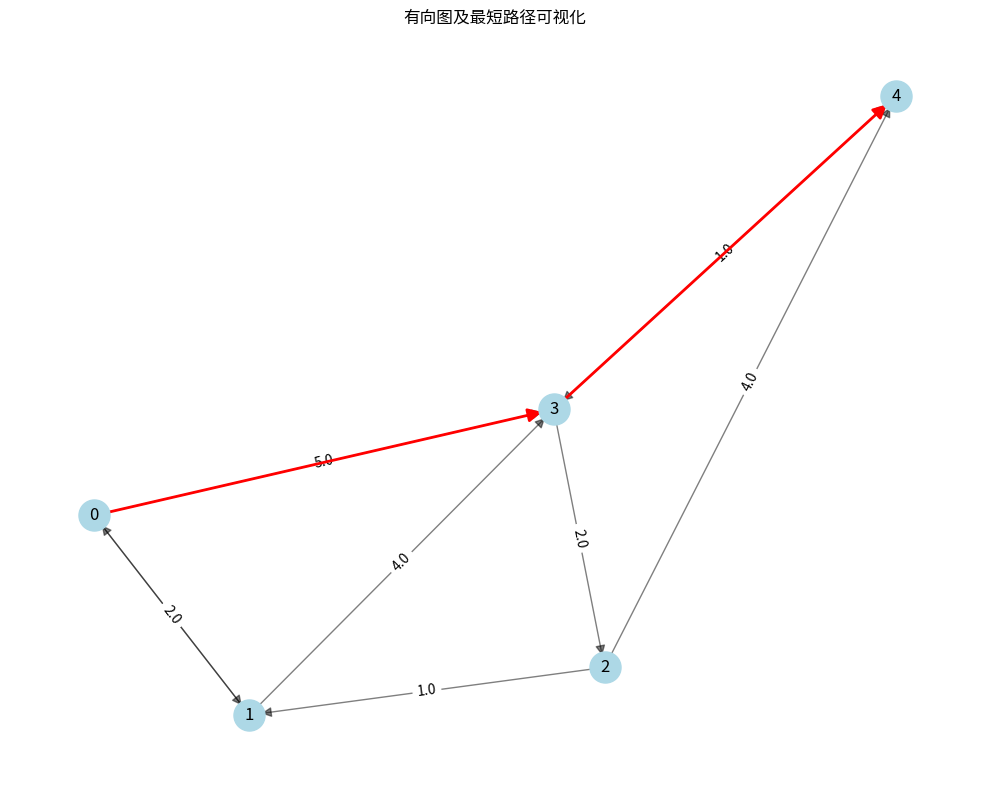

Write Python code to recreate this figure.
#!/usr/bin/env python
# -*- coding: utf-8 -*-
"""
Floyd-Warshall算法实现
用于计算图中所有点对之间的最短路径
"""

import numpy as np
import matplotlib.pyplot as plt
import networkx as nx

def floyd_warshall(graph):
    """
    Floyd-Warshall算法实现
    
    参数:
        graph: 邻接矩阵，表示加权有向图，graph[i][j]表示从i到j的权重
               如果i和j之间没有边，则graph[i][j]为float('inf')
               
    返回:
        dist: 最短路径矩阵，dist[i][j]表示从i到j的最短路径长度
        pred: 前驱矩阵，用于重建最短路径
    """
    n = len(graph)
    
    # 初始化距离矩阵和前驱矩阵
    dist = np.copy(graph)
    pred = np.zeros((n, n), dtype=int)
    
    # 初始化前驱矩阵
    for i in range(n):
        for j in range(n):
            if i != j and dist[i][j] < float('inf'):
                pred[i][j] = i
            else:
                pred[i][j] = -1
    
    # Floyd-Warshall算法核心部分
    for k in range(n):
        for i in range(n):
            for j in range(n):
                if dist[i][k] + dist[k][j] < dist[i][j]:
                    dist[i][j] = dist[i][k] + dist[k][j]
                    pred[i][j] = pred[k][j]
    
    return dist, pred

def reconstruct_path(pred, start, end):
    """
    根据前驱矩阵重建从start到end的最短路径
    
    参数:
        pred: 前驱矩阵
        start: 起始节点
        end: 终止节点
        
    返回:
        path: 最短路径的节点列表
    """
    if pred[start][end] == -1:
        return []
    
    path = [end]
    while path[0] != start:
        path.insert(0, pred[start][path[0]])
    
    return path

def visualize_graph(graph, shortest_paths=None):
    """
    可视化图和最短路径
    
    参数:
        graph: 邻接矩阵
        shortest_paths: 包含要高亮显示的路径的字典，格式为 {(start, end): path}
    """
    n = len(graph)
    G = nx.DiGraph()
    
    # 添加节点
    for i in range(n):
        G.add_node(i)
    
    # 添加边
    for i in range(n):
        for j in range(n):
            if i != j and graph[i][j] < float('inf'):
                G.add_edge(i, j, weight=graph[i][j])
    
    # 设置节点位置
    pos = nx.spring_layout(G, seed=42)
    
    plt.figure(figsize=(10, 8))
    
    # 绘制图
    nx.draw_networkx_nodes(G, pos, node_color='lightblue', node_size=500)
    nx.draw_networkx_labels(G, pos, font_size=12)
    
    # 绘制边和权重
    edge_labels = {(i, j): graph[i][j] for i, j in G.edges()}
    nx.draw_networkx_edges(G, pos, width=1.0, alpha=0.5, arrowsize=15)
    nx.draw_networkx_edge_labels(G, pos, edge_labels=edge_labels, font_size=10)
    
    # 高亮显示最短路径
    if shortest_paths:
        for (start, end), path in shortest_paths.items():
            if len(path) > 1:
                path_edges = [(path[i], path[i+1]) for i in range(len(path)-1)]
                nx.draw_networkx_edges(G, pos, edgelist=path_edges, 
                                      width=2.0, alpha=1.0, edge_color='r', 
                                      arrowsize=20)
    
    plt.title("有向图及最短路径可视化")
    plt.axis('off')
    plt.tight_layout()
    plt.show()

def main():
    # 创建一个示例图（邻接矩阵表示）
    # 使用float('inf')表示不存在的边
    inf = float('inf')
    example_graph = np.array([
        [0, 3, inf, 5, inf],
        [2, 0, inf, 4, inf],
        [inf, 1, 0, inf, 4],
        [inf, inf, 2, 0, 5],
        [inf, inf, inf, 1, 0]
    ])
    
    n = len(example_graph)
    print("原始图的邻接矩阵:")
    for i in range(n):
        print([example_graph[i][j] if example_graph[i][j] != inf else "inf" for j in range(n)])
    
    # 运行Floyd-Warshall算法
    dist, pred = floyd_warshall(example_graph)
    
    print("\n最短路径矩阵:")
    for i in range(n):
        print([dist[i][j] if dist[i][j] != inf else "inf" for j in range(n)])
    
    print("\n前驱矩阵:")
    for i in range(n):
        print(pred[i])
    
    # 输出特定点对之间的最短路径
    start, end = 0, 4  # 从节点0到节点4的最短路径
    path = reconstruct_path(pred, start, end)
    
    if path:
        print(f"\n从节点{start}到节点{end}的最短路径: {path}")
        print(f"路径长度: {dist[start][end]}")
        
        # 展示该路径经过的边
        path_str = ' -> '.join(map(str, path))
        print(f"路径详细信息: {path_str}")
    else:
        print(f"\n从节点{start}到节点{end}不存在路径")
    
    # 可视化图和最短路径
    shortest_paths = {(start, end): path}
    visualize_graph(example_graph, shortest_paths)
    
    # 展示所有节点对的最短路径
    print("\n所有节点对的最短路径:")
    for i in range(n):
        for j in range(n):
            if i != j:
                path = reconstruct_path(pred, i, j)
                if path:
                    path_str = ' -> '.join(map(str, path))
                    print(f"从节点{i}到节点{j}: {path_str} (距离: {dist[i][j]})")
                else:
                    print(f"从节点{i}到节点{j}不存在路径")

if __name__ == "__main__":
    main()
